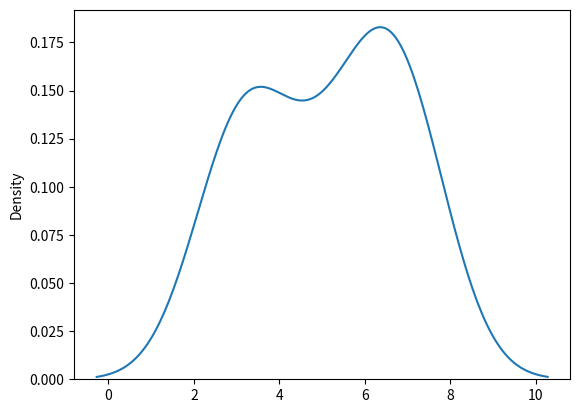

Python code for this plot:
import matplotlib.pyplot as plt
import seaborn as sns 
from numpy import random
import numpy as np
sa=np.random.binomial(n=10,p=0.5,size=10)
print(sa)

#visual representation
sns.kdeplot(x=sa)
plt.show()